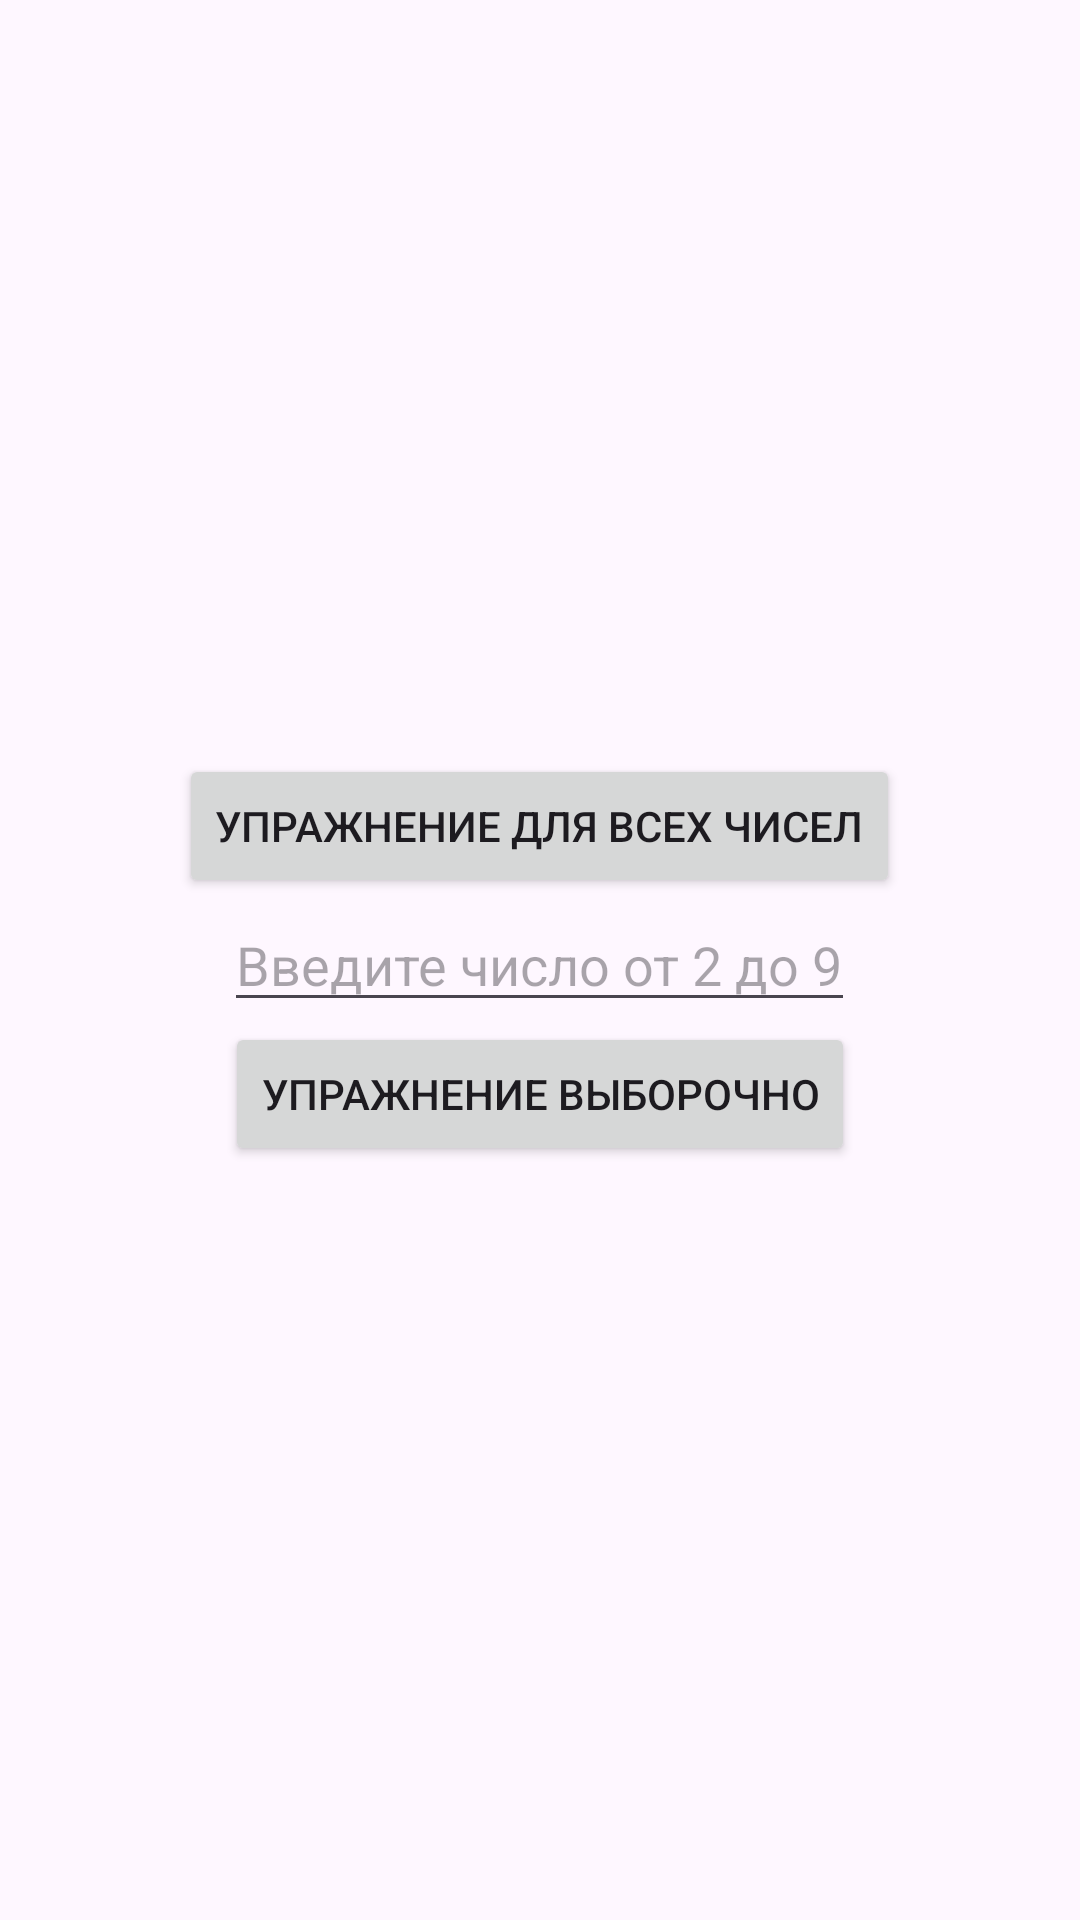

Here is an Android app screen rendered from its layout file. Give the layout XML and the strings, colors and styles it references.
<!-- AndroidManifest.xml: application theme Theme.CalcTrainAndr -->
<!-- res/layout/activity_main.xml -->
<?xml version="1.0" encoding="utf-8"?>
<LinearLayout xmlns:android="http://schemas.android.com/apk/res/android"
    android:orientation="vertical"
    android:layout_width="match_parent"
    android:layout_height="match_parent"
    android:gravity="center"
    android:padding="16dp">

    <Button
        android:id="@+id/btnAllNumbers"
        android:layout_width="wrap_content"
        android:layout_height="wrap_content"
        android:text="Упражнение для всех чисел" />

    <EditText
        android:id="@+id/inputNumber"
        android:layout_width="wrap_content"
        android:layout_height="wrap_content"
        android:hint="Введите число от 2 до 9"
        android:inputType="number" />

    <Button
        android:id="@+id/btnSelective"
        android:layout_width="wrap_content"
        android:layout_height="wrap_content"
        android:text="Упражнение выборочно" />

</LinearLayout>
<!-- resources referenced by this layout -->
<resources>
  <style name="Theme.CalcTrainAndr" parent="Base.Theme.CalcTrainAndr" />
  <style name="Base.Theme.CalcTrainAndr" parent="Theme.Material3.DayNight.NoActionBar">
          
          
      </style>
</resources>
